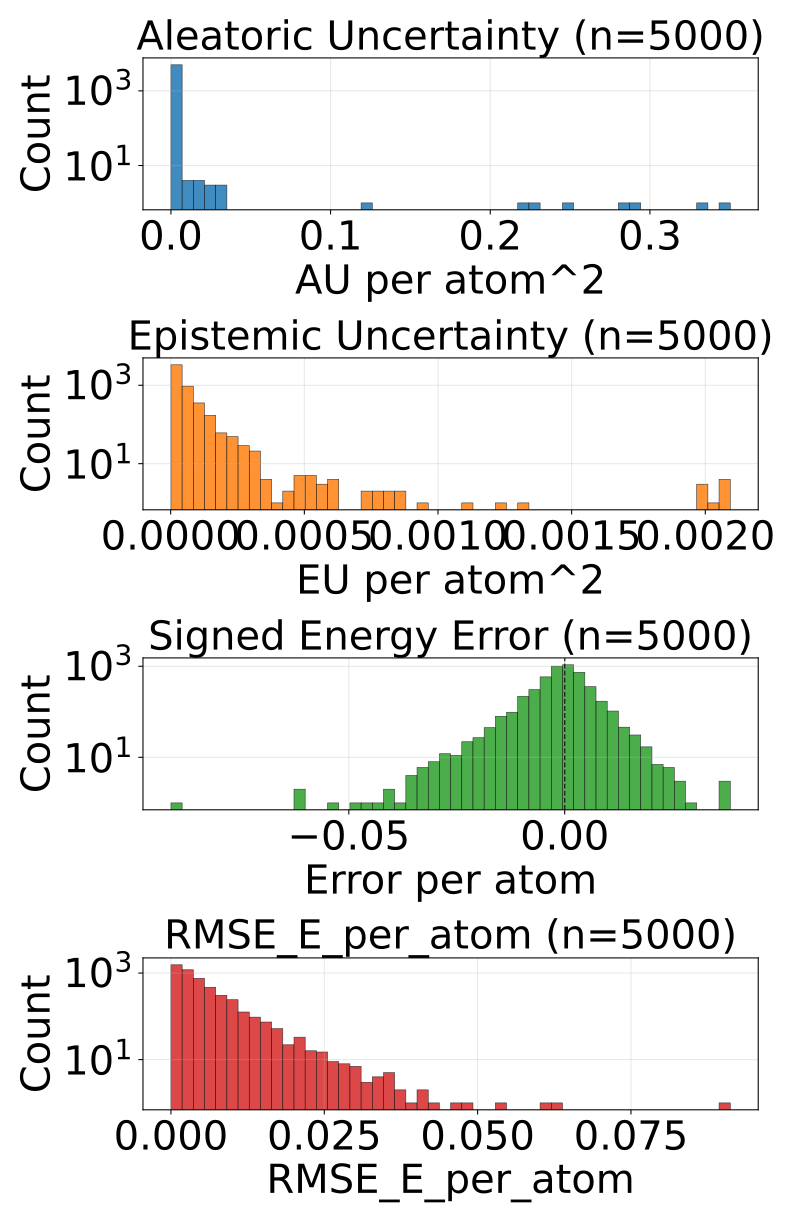

The table this chart was drawn from, first rows:
config_index, num_atoms, ref_energy, pred_energy, error, sq_error, rmse_e_atom, aleatoric_var, epistemic_var, total_var
0, 20.0, -525.9, -525.9, 0.001953, 3.814697265625e-06, 0.001953, 2.3545528165413998e-05, 5.273334863886703e-06, 2.8818863938795403e-05
1, 22.0, -613.5, -613.5, 0.0006714, 4.507601261138916e-07, 0.0006714, 1.4545713383995462e-05, 8.312798854603898e-06, 2.285851223859936e-05
2, 24.0, -732.7, -732.7, 0.002258, 5.09992241859436e-06, 0.002258, 1.8809483663062565e-05, 1.4685280802950729e-05, 3.3494765375507995e-05
3, 21.0, -598.2, -598.2, 0.001282, 1.642853021621704e-06, 0.001282, 1.8727127098827623e-05, 1.1544488188519608e-05, 3.027161437785253e-05
4, 22.0, -664, -664, 0.0001221, 1.4901161193847656e-08, 0.0001221, 2.6818126571015455e-05, 3.79314660676755e-05, 6.474959081970155e-05
5, 23.0, -724.1, -724.1, -0.002441, 5.9604644775390625e-06, 0.002441, 2.7045351089327596e-05, 1.4701858162879944e-05, 4.1747211071196944e-05
6, 24.0, -671.4, -671.4, 0.0008545, 7.301568984985352e-07, 0.0008545, 1.484117365180282e-05, 4.457682280190056e-06, 1.9298855477245525e-05
7, 24.0, -625, -625, 0.003052, 9.313225746154785e-06, 0.003052, 1.4055558494874276e-05, 3.185868308719364e-06, 1.7241427485714667e-05
8, 24.0, -563.6, -563.6, -0.001465, 2.1457672119140625e-06, 0.001465, 1.7493606719654053e-05, 1.3574771401181351e-05, 3.106837903033011e-05
9, 24.0, -563.6, -563.6, 0.00116, 1.344829797744751e-06, 0.00116, 3.7299167161108926e-05, 1.603905184310861e-05, 5.3338219004217535e-05
10, 25.0, -622.9, -622.9, -0.00293, 8.58306884765625e-06, 0.00293, 1.4893858860887121e-05, 9.78223943093326e-06, 2.467609738232568e-05
11, 25.0, -622.9, -622.9, 6.103515625e-05, 3.725290298461914e-09, 6.103515625e-05, 1.4492648006125819e-05, 8.775479727773927e-06, 2.3268126824405044e-05
12, 25.0, -622.9, -622.9, -0.001526, 2.3283064365386963e-06, 0.001526, 1.701741166471038e-05, 1.5511363017139956e-05, 3.252877650083974e-05
13, 25.0, -623, -623, -0.003113, 9.689480066299438e-06, 0.003113, 1.4294336324383039e-05, 9.112246516451705e-06, 2.3406582840834744e-05
14, 26.0, -634.7, -634.7, 0.0006104, 3.725290298461914e-07, 0.0006104, 2.561607470852323e-05, 2.0619296265067533e-05, 4.623537097359076e-05
15, 23.0, -547.6, -547.6, -0.0006104, 3.725290298461914e-07, 0.0006104, 1.5986961443559267e-05, 6.519816906802589e-06, 2.2506777895614505e-05
16, 23.0, -547.6, -547.6, -0.007324, 5.364418029785156e-05, 0.007324, 3.493058102321811e-05, 1.600906216481235e-05, 5.0939641369041055e-05
17, 25.0, -667.5, -667.5, -0.0007935, 6.295740604400635e-07, 0.0007935, 1.5244842870743014e-05, 1.5902147424640134e-05, 3.114699211437255e-05
18, 24.0, -502.3, -502.3, -0.0006104, 3.725290298461914e-07, 0.0006104, 1.3393533663474955e-05, 3.0156224966049194e-06, 1.6409156160079874e-05
19, 27.0, -673.7, -673.7, -0.001404, 1.9706785678863525e-06, 0.001404, 3.601312710088678e-05, 1.4906749129295349e-05, 5.0919876230182126e-05
20, 26.0, -578.2, -578.2, 0.001953, 3.814697265625e-06, 0.001953, 1.7100581317208707e-05, 4.331022410042351e-06, 2.143160418199841e-05
21, 27.0, -632.4, -632.4, -0.002502, 6.2622129917144775e-06, 0.002502, 1.8165121218771674e-05, 1.5132687622099183e-05, 3.329780884087086e-05
22, 27.0, -577.9, -577.9, -0.0006714, 4.507601261138916e-07, 0.0006714, 1.6747557310736738e-05, 6.361119631037582e-06, 2.310867785126902e-05
23, 28.0, -630.3, -630.3, -0.003784, 1.4320015907287598e-05, 0.003784, 1.96208984561963e-05, 1.0743178791017272e-05, 3.0364077247213572e-05
24, 28.0, -590.6, -590.6, 0.001404, 1.9706785678863525e-06, 0.001404, 1.5363124475697987e-05, 3.955885858886177e-06, 1.9319009879836813e-05
25, 33.0, -811.1, -811.1, 0.0003052, 9.313225746154785e-08, 0.0003052, 2.5139888748526573e-05, 1.1783838090195786e-05, 3.692372774821706e-05
26, 26.0, -464.9, -464.9, -0.001404, 1.9706785678863525e-06, 0.001404, 2.9840870411135256e-05, 3.7960708141326904e-06, 3.363694122526795e-05
27, 27.0, -523.4, -523.4, -0.0004883, 2.384185791015625e-07, 0.0004883, 1.4066149560676422e-05, 9.484589099884033e-06, 2.3550739570055157e-05
28, 27.0, -523.4, -523.4, -0.002991, 8.944422006607056e-06, 0.002991, 1.9312521544634365e-05, 1.1191330486326478e-05, 3.0503852030960843e-05
29, 28.0, -538, -538, 0.003723, 1.3861805200576782e-05, 0.003723, 1.591037835169118e-05, 1.181289553642273e-05, 2.772327388811391e-05
30, 34.0, -771.4, -771.3, 0.002197, 4.827976226806641e-06, 0.002197, 1.747720489220228e-05, 8.180737495422363e-06, 2.5657942387624644e-05
31, 29.0, -539.3, -539.3, 0.0006104, 3.725290298461914e-07, 0.0006104, 1.342262839898467e-05, 5.455128757603234e-06, 1.8877757611335255e-05
32, 29.0, -539.2, -539.2, -0.0003662, 1.341104507446289e-07, 0.0003662, 2.4692799343029037e-05, 2.6032514142571017e-05, 5.0725313485600054e-05
33, 29.0, -539.2, -539.2, -0.001831, 3.3527612686157227e-06, 0.001831, 1.5223434274957981e-05, 8.303672075271606e-06, 2.352710725972429e-05
34, 30.0, -589.5, -589.5, 0.003784, 1.4320015907287598e-05, 0.003784, 1.8320110029890202e-05, 4.947930392518174e-06, 2.3268039512913674e-05
35, 30.0, -589.5, -589.5, -0.00116, 1.344829797744751e-06, 0.00116, 1.5101960343599785e-05, 6.991066129558021e-06, 2.2093026927905157e-05
36, 33.0, -721.9, -721.9, -0.0007935, 6.295740604400635e-07, 0.0007935, 1.9889461327693425e-05, 1.4364905837283004e-05, 3.425436807447113e-05
37, 33.0, -721.9, -721.9, 0.002075, 4.306435585021973e-06, 0.002075, 1.7704898709780537e-05, 1.4385022041096818e-05, 3.208991984138265e-05
38, 35.0, -797.6, -797.6, 0.002625, 6.888061761856079e-06, 0.002625, 1.51686053868616e-05, 1.0502338227524888e-05, 2.5670942704891786e-05
39, 35.0, -797.5, -797.5, -0.004822, 2.3249536752700806e-05, 0.004822, 1.6736910765757784e-05, 1.4304369869932998e-05, 3.104127972619608e-05
40, 35.0, -797.5, -797.5, -0.008118, 6.58966600894928e-05, 0.008118, 1.849564432632178e-05, 9.482168024987914e-06, 2.7977812351309694e-05
41, 28.0, -525.2, -525.2, -0.01007, 0.0001014, 0.01007, 6.521013710880652e-05, 1.96004293684382e-05, 8.481057011522353e-05
42, 28.0, -525.3, -525.3, -0.001709, 2.9206275939941406e-06, 0.001709, 1.5320771126425825e-05, 9.386613783135545e-06, 2.4707384000066668e-05
43, 28.0, -432.8, -432.8, 0.002411, 5.812384188175201e-06, 0.002411, 1.5124666788324248e-05, 4.472397449717391e-06, 1.959706423804164e-05
44, 30.0, -540.4, -540.4, 0.0007324, 5.364418029785156e-07, 0.0007324, 1.8288654246134683e-05, 1.1390447980375029e-05, 2.9679102226509713e-05
45, 34.0, -684.8, -684.8, -0.002197, 4.827976226806641e-06, 0.002197, 1.9173161490471102e-05, 5.42420912097441e-06, 2.4597371520940214e-05
46, 36.0, -760.4, -760.4, -0.0006714, 4.507601261138916e-07, 0.0006714, 1.653701110626571e-05, 1.2464634892239701e-05, 2.900164690800011e-05
47, 30.0, -454.2, -454.2, -0.00415, 1.722574234008789e-05, 0.00415, 1.6693475117790513e-05, 6.4622145146131516e-06, 2.3155689632403664e-05
48, 33.0, -598.9, -598.9, 0.001648, 2.7157366275787354e-06, 0.001648, 1.9772929590544663e-05, 1.714155041554477e-05, 3.6914480006089434e-05
49, 35.0, -681.6, -681.6, -0.0006104, 3.725290298461914e-07, 0.0006104, 1.3540043255488854e-05, 1.0601058420434128e-05, 2.4141101675922982e-05
50, 35.0, -681.6, -681.6, -0.0009766, 9.5367431640625e-07, 0.0009766, 1.5907056877040304e-05, 1.9351205992279574e-05, 3.525826468830928e-05
51, 35.0, -681.6, -681.6, 0.002563, 6.571412086486816e-06, 0.002563, 1.4268070117395837e-05, 5.054846496932441e-06, 1.932291706907563e-05
52, 35.0, -681.6, -681.6, -0.001526, 2.3283064365386963e-06, 0.001526, 1.5589217582601123e-05, 7.380917850241531e-06, 2.2970136342337355e-05
53, 37.0, -725.2, -725.2, 0.001404, 1.9706785678863525e-06, 0.001404, 1.875440102594439e-05, 1.0709464731917251e-05, 2.9463866667356342e-05
54, 29.0, -437.7, -437.7, 0.0007935, 6.295740604400635e-07, 0.0007935, 1.4484711755358148e-05, 5.100900125398766e-06, 1.9585611880756915e-05
55, 30.0, -491.2, -491.2, 0.00119, 1.4165416359901428e-06, 0.00119, 2.0625988327083178e-05, 1.3387436410994269e-05, 3.401342473807745e-05
56, 31.0, -541.4, -541.4, 0.003357, 1.126900315284729e-05, 0.003357, 1.5183545656327624e-05, 1.1681579053401947e-05, 2.686512380023487e-05
57, 32.0, -588.5, -588.5, -0.001892, 3.5800039768218994e-06, 0.001892, 1.4918166925781406e-05, 1.552905814605765e-05, 3.0447225071839057e-05
58, 31.0, -458.1, -458.1, 6.103515625e-05, 3.725290298461914e-09, 6.103515625e-05, 8.638879080535844e-06, 4.807580353372032e-06, 1.3446458979160525e-05
59, 33.0, -554.3, -554.3, -0.001648, 2.7157366275787354e-06, 0.001648, 1.4695830941491295e-05, 1.5934929251670837e-05, 3.063075928366743e-05
... 4,940 more rows
